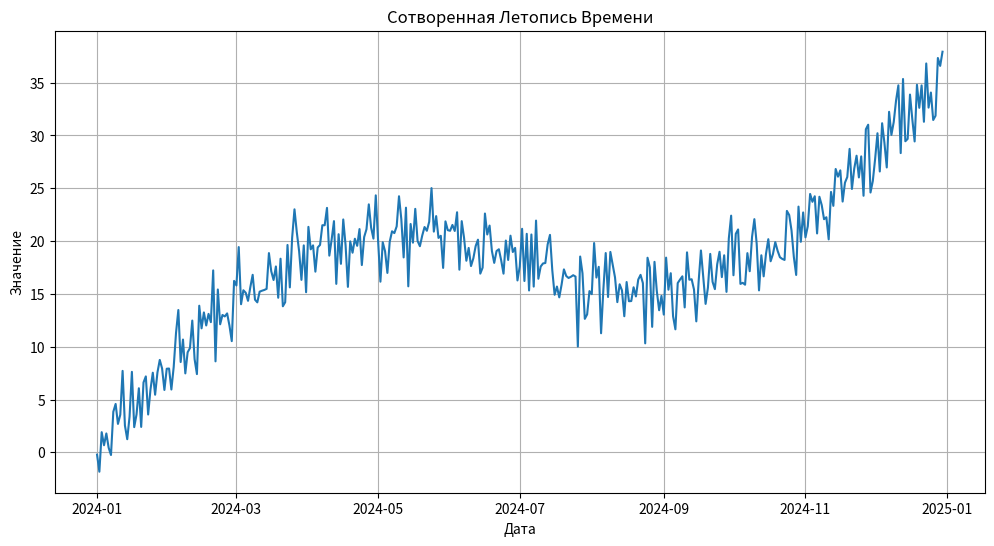

Here is the Python script that generated this plot:
# Великий Кодекс Техномагии
# Свиток 20: Предсказатель Будущего
# Квест 20.1: Сбор данных о времени

# --- Часть I: Импорт Магических Гримуаров ---
# 'numpy' (np) - наш магический калькулятор для создания числовых потоков и работы с массивами.
import numpy as np
# 'pandas' (pd) - гримуар для работы с "летописями времени". Он позволяет удобно хранить данные с датами в табличной форме.
import pandas as pd
# 'matplotlib.pyplot' (plt) - наш верный "магический художник" для визуализации данных и создания графиков.
import matplotlib.pyplot as plt

# --- Часть II: Главный Ритуал Сотворения Времени ---
# Эта конструкция ('if __name__ == "__main__":') - священное начало любого пергамента.
# Она гарантирует, что код внутри исполнится только при прямом запуске файла.
if __name__ == "__main__":
    # Оповещение о начале ритуала.
    print("Начинаем ритуал сотворения 'Летописи Времени'...")

    # --- Акт 1: Определение временного горизонта ---
    # Задаем, на сколько шагов во времени мы хотим заглянуть. 365 дней - один магический год.
    num_steps = 365
    # Создаем ось времени - простой массив чисел от 0 до 364 с помощью заклинания 'arange' из гримуара numpy.
    time = np.arange(num_steps)
    # Сообщаем о длительности нашей будущей летописи.
    print(f"Летопись будет длиться {num_steps} дней.")

    # --- Акт 2: Создание магических потоков ---
    # 1. Тренд: Великий Поток. Простая линия, идущая вверх, имитирующая постоянный рост.
    # Мы умножаем каждый день (0, 1, 2...) на небольшой коэффициент 0.1, чтобы рост был плавным.
    trend = 0.1 * time
    # Сообщаем о сотворении первого компонента.
    print("-> Сотворен 'Великий Поток' (Тренд)...")

    # 2. Сезонность: Циклы Луны. Используем синусоиду для имитации годовых циклов.
    # 'time / 365 * 2 * np.pi' - формула, которая заставляет синус совершить один полный оборот за 365 шагов.
    # Умножаем результат на 10, чтобы сделать "колебания" более заметными (амплитуда).
    seasonality = 10 * np.sin(time / 365 * 2 * np.pi)
    # Сообщаем о сотворении второго компонента.
    print("-> Сотворены 'Циклы Луны' (Сезонность)...")

    # 3. Шум: Капризы Судьбы. Создаем случайные, непредсказуемые колебания.
    # 'np.random.normal' - заклинание, создающее шум, распределенный по "закону Гаусса" (большинство значений около нуля).
    # '0' - среднее значение шума, '2' - его "разброс" (стандартное отклонение), 'size' - количество точек шума.
    noise = np.random.normal(0, 2, size=len(time))
    # Сообщаем о добавлении третьего компонента.
    print("-> Добавлены 'Капризы Судьбы' (Шум)...")

    # --- Акт 3: Сплетение потоков в единую Летопись ---
    # Мы складываем все три компонента (Тренд, Сезонность и Шум) для каждой точки времени,
    # чтобы получить финальный, реалистично выглядящий временной ряд.
    time_series_values = trend + seasonality + noise
    # Сообщаем об успешном объединении.
    print("-> Все потоки сплетены в единую Летопись Времени.")

    # --- Акт 4: Запись Летописи на священный пергамент (Pandas DataFrame) ---
    # С помощью гримуара 'pandas' создаем последовательность дат.
    # 'start' - начальная дата, 'periods' - количество дней, которое нужно сгенерировать.
    dates = pd.date_range(start='2024-01-01', periods=num_steps)
    
    # Создаем DataFrame - магическую таблицу.
    # Это словарь, где ключи ('date', 'value') станут названиями колонок, а значения - их содержимым.
    df = pd.DataFrame({'date': dates, 'value': time_series_values})
    # Сообщаем о создании таблицы.
    print("-> Летопись облечена в форму магической таблицы (DataFrame).")

    # --- Акт 5: Материализация артефактов ---
    # Задаем имя для нашего файла с данными.
    csv_filename = 'time_series_data.csv'
    # Приказываем нашей таблице 'df' сохранить себя в CSV-файл с указанным именем.
    # 'index=False' - важная руна, которая говорит "не сохраняй внутренние номера строк pandas в файл".
    df.to_csv(csv_filename, index=False)
    # Сообщаем об успешном сохранении данных.
    print(f"-> Летопись сохранена в материальный артефакт: {csv_filename}")

    # Визуализируем нашу Летопись, чтобы увидеть ее красоту.
    # 'plt.figure' - создаем "холст" для нашего художника, задавая его размер.
    plt.figure(figsize=(12, 6))
    # 'plt.plot' - главная команда "нарисуй линию", соединяющую точки (даты по оси X, значения по оси Y).
    plt.plot(df['date'], df['value'])
    # 'plt.title' - добавляем заголовок нашему рисунку.
    plt.title("Сотворенная Летопись Времени")
    # 'plt.xlabel' - подписываем ось X.
    plt.xlabel("Дата")
    # 'plt.ylabel' - подписываем ось Y.
    plt.ylabel("Значение")
    # 'plt.grid(True)' - добавляем сетку на фон для лучшего восприятия.
    plt.grid(True)
    
    # Задаем имя для нашего файла с графиком.
    plot_filename = 'time_series_plot.png'
    # Приказываем художнику 'plt' сохранить получившийся рисунок в файл.
    plt.savefig(plot_filename)
    # Сообщаем об успешном сохранении графика.
    print(f"-> Визуальный отпечаток Летописи сохранен как: {plot_filename}")
    
    # Финальное сообщение об успешном завершении всего ритуала.
    print("\nРитуал завершен. Два артефакта успешно созданы в вашей мастерской.")